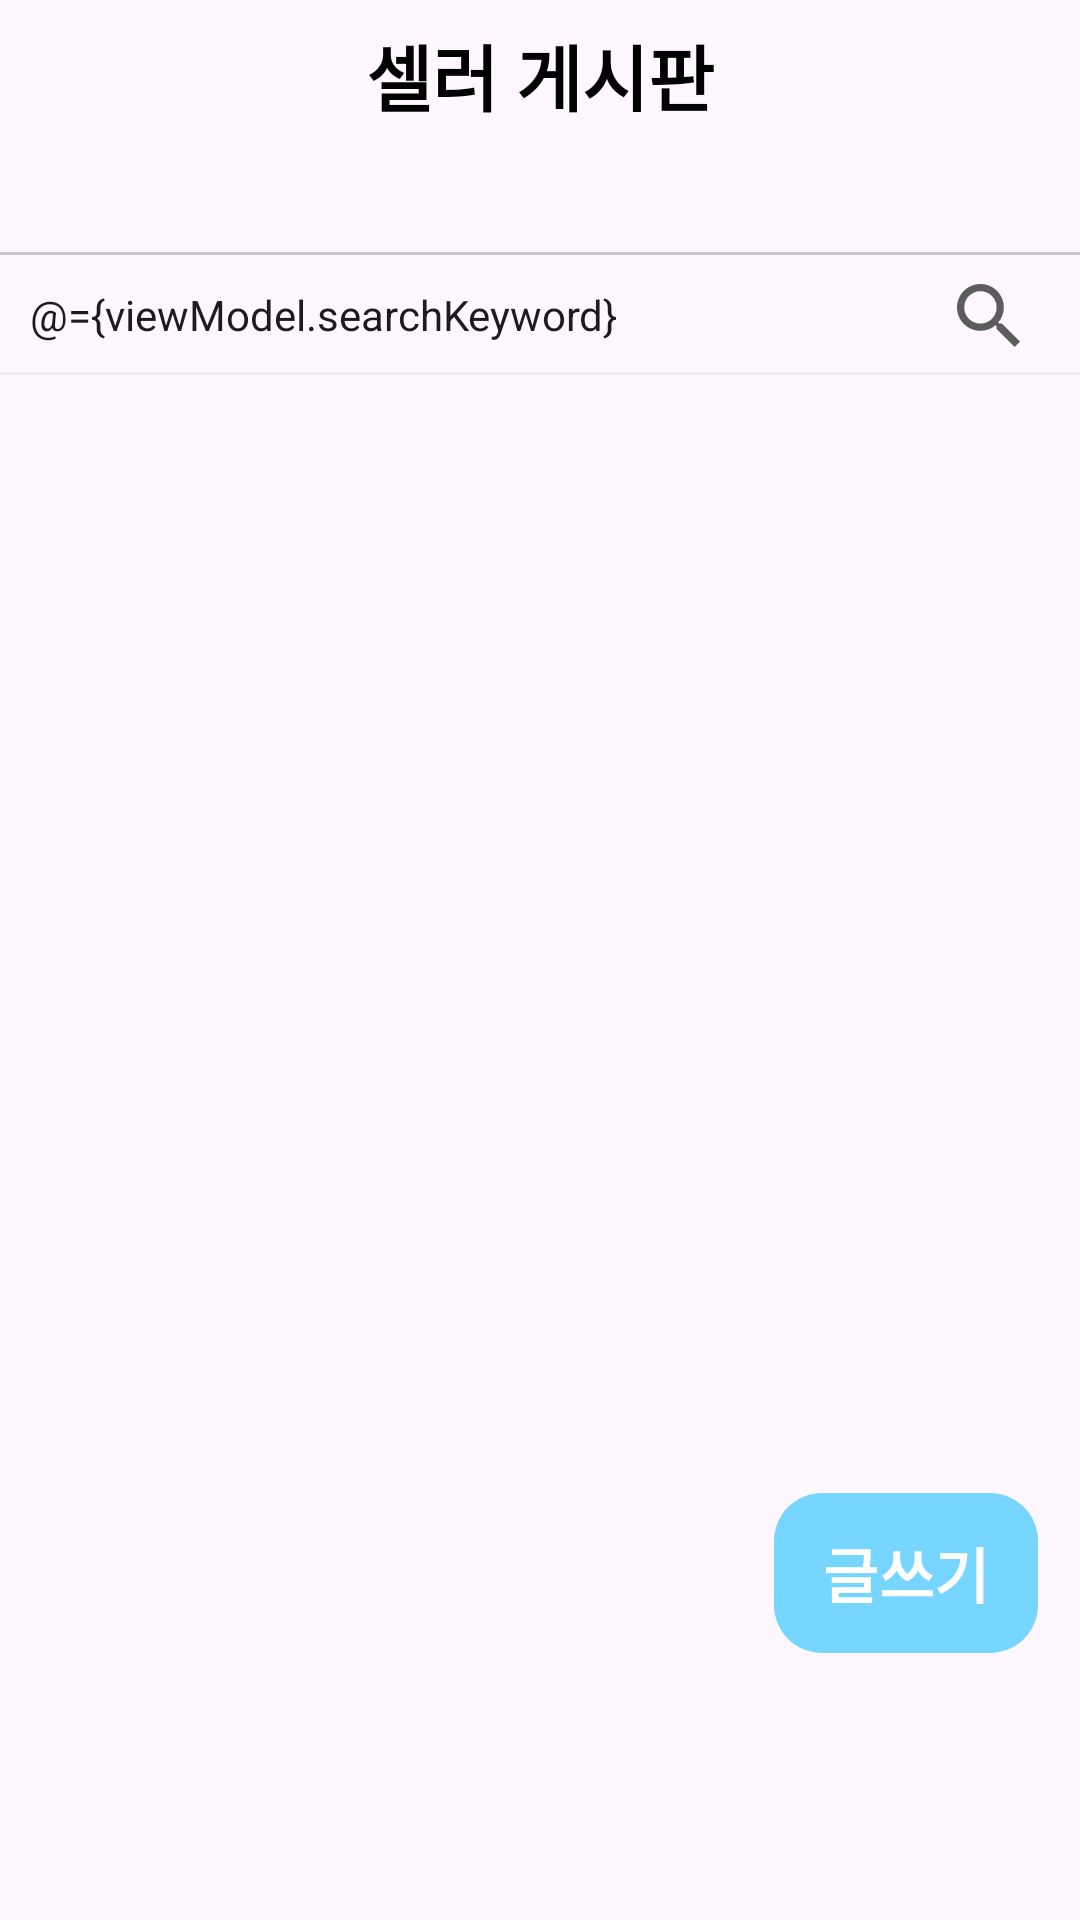

Write the Android layout XML for this screen, with the resource values it uses.
<!-- AndroidManifest.xml: application theme Theme.Sellerlounge -->
<!-- res/layout/fragment_home.xml -->
<?xml version="1.0" encoding="utf-8"?>
<layout xmlns:android="http://schemas.android.com/apk/res/android"
    xmlns:app="http://schemas.android.com/apk/res-auto">

    <data>

        <variable
            name="viewModel"
            type="com.wasingun.seller_lounge.ui.home.HomeSharedViewModel" />

    </data>

    <androidx.constraintlayout.widget.ConstraintLayout
        android:layout_width="match_parent"
        android:layout_height="match_parent">

        <TextView
            android:id="@+id/tv_title"
            style="@style/TextHeadLine"
            android:layout_width="0dp"
            android:layout_height="50dp"
            android:text="@string/seller_forum"
            app:layout_constraintEnd_toEndOf="parent"
            app:layout_constraintStart_toStartOf="parent"
            app:layout_constraintTop_toTopOf="parent" />

        <com.google.android.material.tabs.TabLayout
            android:id="@+id/tl_tab_menu"
            style="@style/TabLayoutStyle"
            android:layout_width="0dp"
            android:layout_height="35dp"
            app:layout_constraintEnd_toEndOf="parent"
            app:layout_constraintStart_toStartOf="parent"
            app:layout_constraintTop_toBottomOf="@id/tv_title"
            app:tabGravity="center"
            app:tabIndicatorColor="@color/sky_blue"
            app:tabIndicatorHeight="1dp"
            app:tabMode="scrollable"
            app:tabTextAppearance="@style/TabLayoutText" />

        <EditText
            android:id="@+id/et_search"
            android:layout_width="0dp"
            android:layout_height="40dp"
            android:layout_marginStart="10dp"
            android:background="@color/clear"
            android:hint="@string/auto_search_title"
            android:imeOptions="actionDone"
            android:lines="1"
            android:singleLine="true"
            android:text="@={viewModel.searchKeyword}"
            android:textSize="14sp"
            app:layout_constraintEnd_toStartOf="@id/search_content"
            app:layout_constraintStart_toStartOf="parent"
            app:layout_constraintTop_toBottomOf="@id/tl_tab_menu" />

        <ImageView
            android:id="@+id/search_content"
            android:layout_width="wrap_content"
            android:layout_height="wrap_content"
            android:layout_marginEnd="20dp"
            android:padding="0dp"
            android:src="@drawable/ic_search"
            app:layout_constraintBottom_toBottomOf="@id/et_search"
            app:layout_constraintEnd_toEndOf="parent"
            app:layout_constraintTop_toTopOf="@id/et_search" />

        <com.google.android.material.divider.MaterialDivider
            android:id="@+id/view_search_divider"
            android:layout_width="0dp"
            android:layout_height="1dp"
            app:dividerColor="@color/light_grey"
            app:layout_constraintBottom_toBottomOf="@id/et_search"
            app:layout_constraintEnd_toEndOf="parent"
            app:layout_constraintStart_toStartOf="parent" />

        <androidx.viewpager2.widget.ViewPager2
            android:id="@+id/vp_home"
            android:layout_width="0dp"
            android:layout_height="0dp"
            android:layout_marginBottom="70dp"
            app:layout_constraintBottom_toBottomOf="parent"
            app:layout_constraintEnd_toEndOf="parent"
            app:layout_constraintStart_toStartOf="parent"
            app:layout_constraintTop_toBottomOf="@id/view_search_divider" />

        <com.google.android.material.button.MaterialButton
            android:id="@+id/btn_post"
            style="@style/ButtonStyle"
            android:layout_width="wrap_content"
            android:layout_height="wrap_content"
            android:layout_marginEnd="14dp"
            android:layout_marginBottom="85dp"
            android:paddingHorizontal="15dp"
            android:paddingVertical="12dp"
            android:text="@string/post"
            app:cornerRadius="16dp"
            app:iconSize="24dp"
            app:layout_constraintBottom_toBottomOf="parent"
            app:layout_constraintEnd_toEndOf="parent" />

    </androidx.constraintlayout.widget.ConstraintLayout>

</layout>
<!-- resources referenced by this layout -->
<resources>
  <color name="clear">#00FFFFFF</color>
  <color name="light_grey">#EDEDED</color>
  <color name="sky_blue">#76D6FF</color>
  <!-- drawable ic_search (drawable) -->
  <vector xmlns:android="http://schemas.android.com/apk/res/android"
      android:width="21dp"
      android:height="21dp"
      android:viewportWidth="21"
      android:viewportHeight="21">
    <path
        android:pathData="M15.009,13.208H14.06L13.724,12.883C14.901,11.515 15.609,9.738 15.609,7.804C15.609,3.494 12.115,0 7.804,0C3.494,0 0,3.494 0,7.804C0,12.115 3.494,15.609 7.804,15.609C9.738,15.609 11.515,14.901 12.883,13.724L13.208,14.06V15.009L19.211,21L21,19.211L15.009,13.208ZM7.804,13.208C4.815,13.208 2.401,10.794 2.401,7.804C2.401,4.815 4.815,2.401 7.804,2.401C10.794,2.401 13.208,4.815 13.208,7.804C13.208,10.794 10.794,13.208 7.804,13.208Z"
        android:fillColor="#5C5C5C"/>
  </vector>
  <string name="auto_search_title">게시물 자동완성 검색</string>
  <string name="post">글쓰기</string>
  <string name="seller_forum">셀러 게시판</string>
  <style name="ButtonStyle" parent="TextAppearance.AppCompat.Button">
          <item name="backgroundTint">@color/sky_blue</item>
          <item name="android:textSize">20sp</item>
          <item name="android:textColor">@color/white</item>
          <item name="android:textStyle">bold</item>
      </style>
  <style name="TabLayoutStyle" parent="Widget.Material3.TabLayout">
          <item name="tabTextColor">@color/black</item>
          <item name="tabRippleColor">@color/light_grey</item>
          <item name="indicatorColor">@color/black</item>
      </style>
  <style name="TabLayoutText" parent="TextAppearance.Design.Tab">
          <item name="android:textSize">14sp</item>
      </style>
  <style name="TextHeadLine" parent="TextAppearance.Material3.HeadlineSmall">
          <item name="android:textColor">@color/black</item>
          <item name="android:textStyle">bold</item>
          <item name="android:gravity">center</item>
      </style>
  <style name="Theme.Sellerlounge" parent="Base.Theme.Sellerlounge" />
  <color name="white">#FFFFFFFF</color>
  <color name="black">#FF000000</color>
  <style name="Base.Theme.Sellerlounge" parent="Theme.Material3.DayNight.NoActionBar">
          <item name="android:windowLightStatusBar">true</item>
          <item name="android:statusBarColor">@color/sky_blue</item>
      </style>
</resources>
